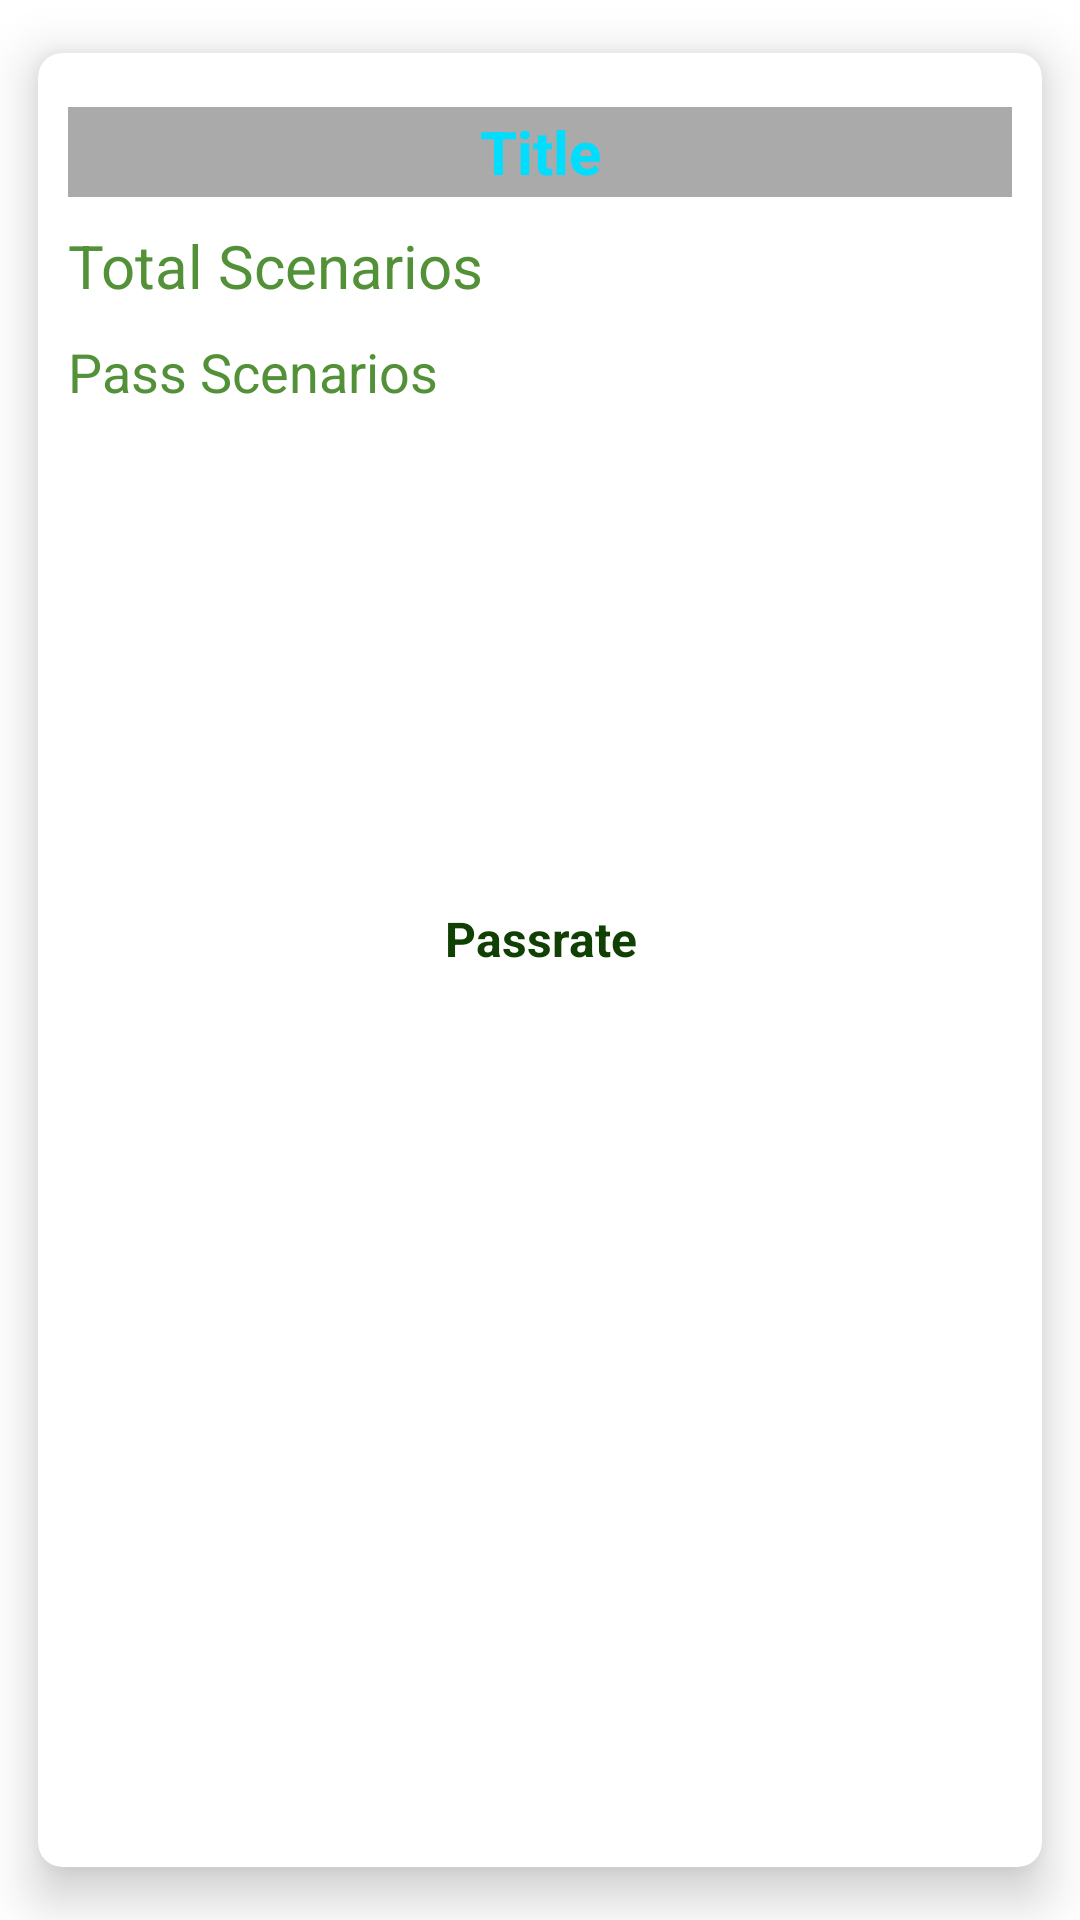

Layout XML and referenced resources for this Android screen:
<!-- AndroidManifest.xml: application theme Theme.2ndPhase -->
<!-- res/layout/speedlayoutrow.xml -->
<?xml version="1.0" encoding="utf-8"?>
<androidx.cardview.widget.CardView xmlns:android="http://schemas.android.com/apk/res/android"

        xmlns:app="http://schemas.android.com/apk/res-auto"
        xmlns:tools="http://schemas.android.com/tools"
        android:layout_width="wrap_content"
        app:cardCornerRadius="8dp"
        app:cardElevation="10dp"
        app:cardUseCompatPadding="true"
        android:layout_height="wrap_content"
        tools:ignore="MissingConstraints"
        app:layout_constraintStart_toStartOf="parent"
        android:layout_marginStart="8dp"
        app:layout_constraintEnd_toEndOf="parent"
        android:layout_marginEnd="8dp"
        app:layout_constraintTop_toTopOf="parent"
        android:layout_marginTop="8dp">

    <androidx.constraintlayout.widget.ConstraintLayout
            android:layout_width="match_parent"
            android:layout_height="wrap_content"
            android:layout_margin="10dp"
            android:id="@+id/speedviewlayout">

        <TextView
                android:layout_marginTop="8dp"
                android:layout_width="0dp"
                android:layout_height="30dp"
                android:gravity="center"
                android:textColor="@android:color/holo_blue_bright"
                android:textStyle="bold"
                android:background="@android:color/darker_gray"
                android:textSize="20sp"
                android:text="Title"

                android:id="@+id/title"
                app:layout_constraintTop_toBottomOf="@+id/passscenarios"
                app:layout_constraintStart_toStartOf="parent"

                app:layout_constraintTop_toTopOf="parent"
                app:layout_constraintEnd_toEndOf="parent" />

        <TextView
                android:layout_marginTop="8dp"
                android:layout_width="0dp"
                android:layout_height="30dp"
                android:gravity="center_vertical"
                android:textColor="@color/purple_500"
                android:textSize="20sp"
                android:text="@string/total_scenarios"
                android:id="@+id/total_scenarios"
                app:layout_constraintEnd_toEndOf="parent"
                app:layout_constraintTop_toBottomOf="@+id/title"
                app:layout_constraintStart_toStartOf="parent"
                app:layout_constraintHorizontal_bias="0.01" />


        <ImageView
                android:id="@+id/speedView"
                android:layout_width="match_parent"
                android:layout_height="150dp"
                android:src="@drawable/speedometer"
                app:layout_constraintTop_toBottomOf="@+id/passscenarios"
                android:layout_marginTop="8dp"
                app:layout_constraintStart_toStartOf="parent"
                android:layout_marginStart="8dp"
                app:layout_constraintEnd_toEndOf="parent"
                android:layout_marginEnd="8dp" />

        <TextView
                android:text="@string/passscearios"
                android:layout_width="0dp"
                android:gravity="center_vertical"
                android:textColor="@color/purple_500"
                android:layout_height="wrap_content"
                android:id="@+id/passscenarios"
                android:textSize="18sp"
                app:layout_constraintStart_toStartOf="@+id/total_scenarios"
                app:layout_constraintEnd_toEndOf="parent"
                app:layout_constraintTop_toBottomOf="@+id/total_scenarios"
                android:layout_marginTop="8dp" />

        <TextView
                android:text="Passrate"
                android:layout_width="0dp"
                android:layout_height="wrap_content"
                android:id="@+id/passrate"
                app:layout_constraintTop_toBottomOf="@+id/speedView"
                app:layout_constraintStart_toStartOf="@+id/speedView"
                app:layout_constraintEnd_toEndOf="@+id/speedView"
                android:layout_marginTop="8dp"
                android:gravity="center_horizontal"
                android:textSize="16sp"
                android:textStyle="bold"
                android:textColor="@color/purple_200" />


    </androidx.constraintlayout.widget.ConstraintLayout>
</androidx.cardview.widget.CardView>
<!-- resources referenced by this layout -->
<resources>
  <color name="purple_200">#114004</color>
  <color name="purple_500">#529138</color>
  <string name="passscearios">Pass Scenarios</string>
  <string name="total_scenarios">Total Scenarios</string>
  <style name="Theme.2ndPhase" parent="Theme.MaterialComponents.DayNight.NoActionBar">
          
          <item name="colorPrimary">@color/purple_500</item>
          <item name="colorPrimaryVariant">#8BC34A</item>
          <item name="colorOnPrimary">@color/white</item>
          
          <item name="colorSecondary">@color/teal_200</item>
          <item name="colorSecondaryVariant">@color/teal_700</item>
          <item name="colorOnSecondary">@color/black</item>
          
          <item name="android:statusBarColor" tools:targetApi="l">?attr/colorPrimaryVariant</item>
          
      </style>
  <color name="white">#FFFFFFFF</color>
  <color name="teal_200">#FF03DAC5</color>
  <color name="teal_700">#FF018786</color>
  <color name="black">#FF000000</color>
</resources>
